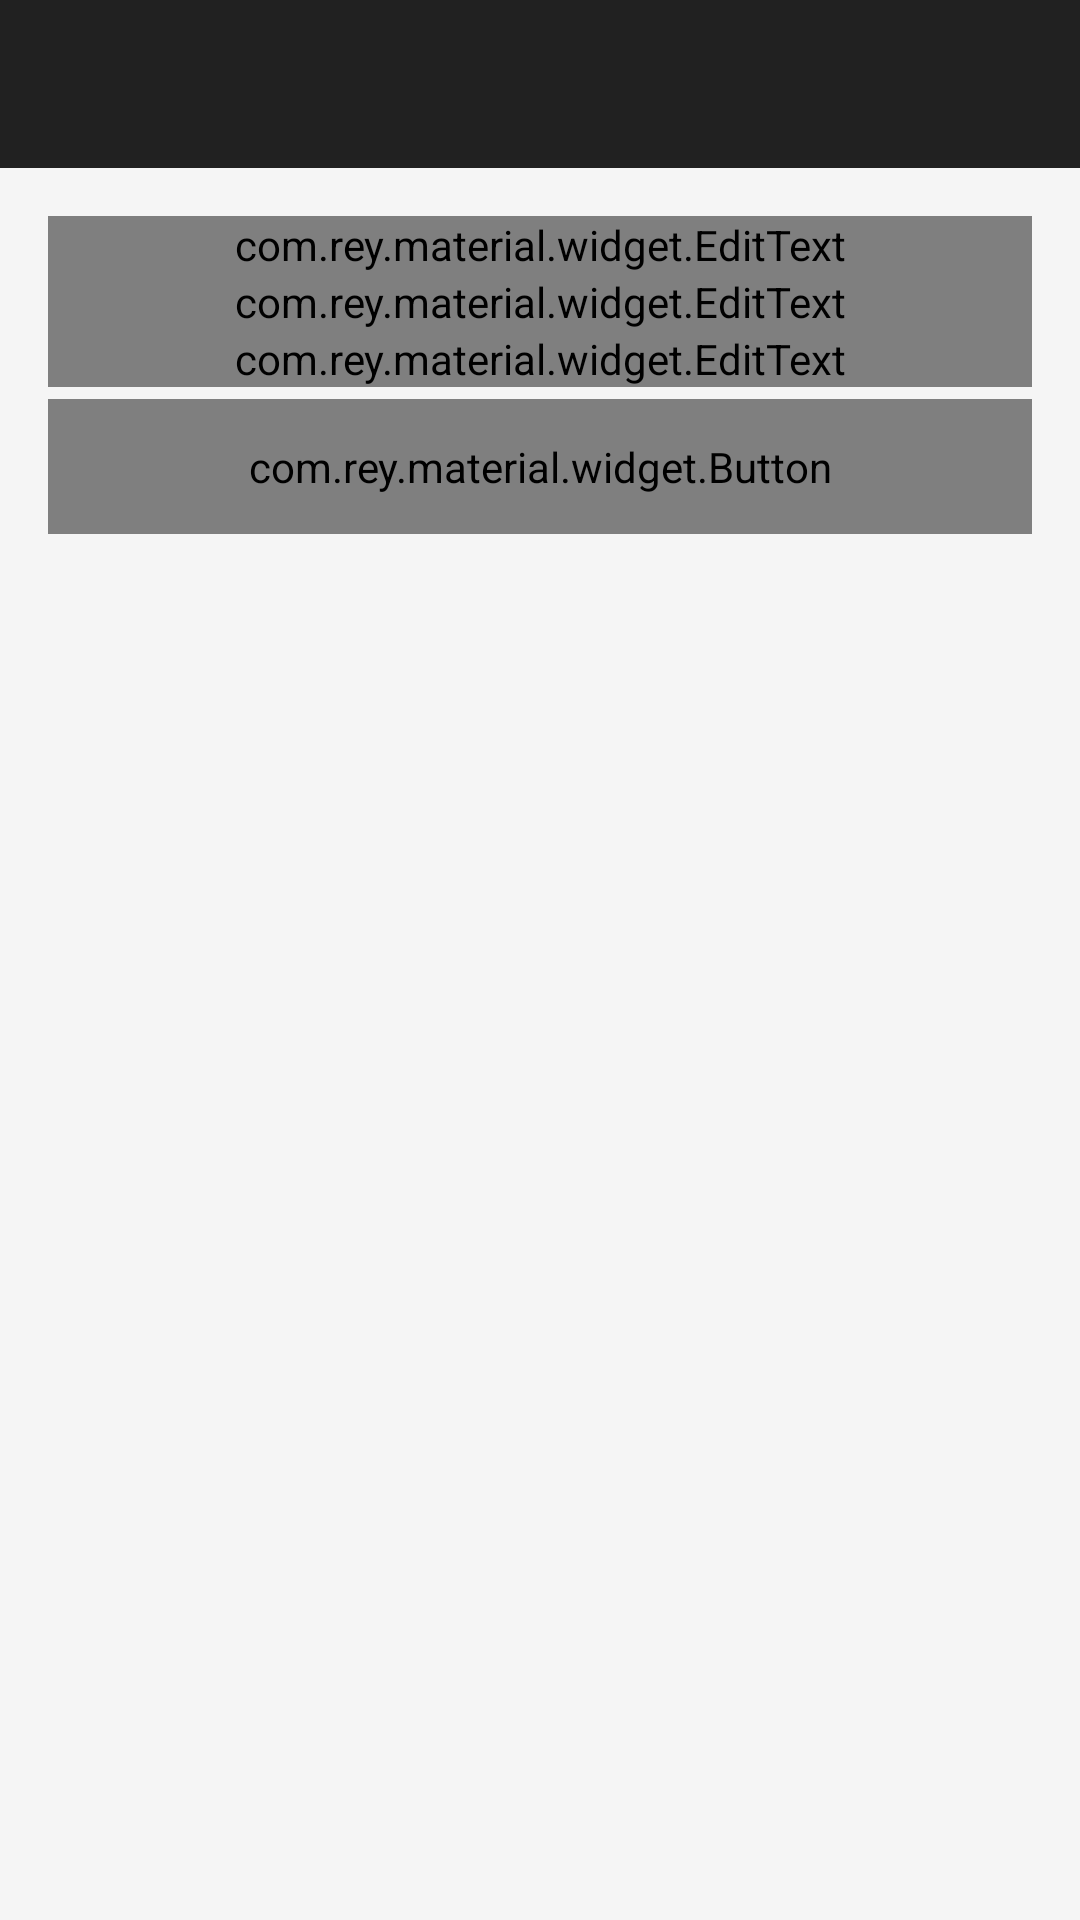

This screen was rendered from an Android layout file. Write that file and the resources it references.
<!-- AndroidManifest.xml: application theme AppTheme -->
<!-- res/layout/fragment_change_password.xml -->
<FrameLayout xmlns:android="http://schemas.android.com/apk/res/android"
    xmlns:tools="http://schemas.android.com/tools"
    android:layout_width="match_parent"
    android:layout_height="match_parent"
    android:background="@color/background_img"
    tools:context="com.arraybit.abposa.ChangePasswordFragment">

    <LinearLayout
        android:layout_width="match_parent"
        android:layout_height="match_parent"
        android:orientation="vertical"
        tools:ignore="UselessParent">

        <include
            android:id="@+id/app_bar"
            layout="@layout/app_bar_layout" />

        <ScrollView
            android:layout_width="match_parent"
            android:layout_height="wrap_content">

            <LinearLayout
                android:layout_width="match_parent"
                android:layout_height="wrap_content"
                android:orientation="vertical"
                android:paddingBottom="@dimen/activity_vertical_margin"
                android:paddingLeft="@dimen/activity_horizontal_margin"
                android:paddingRight="@dimen/activity_horizontal_margin"
                android:paddingTop="@dimen/activity_vertical_margin">

                <RelativeLayout
                    android:layout_width="wrap_content"
                    android:layout_height="wrap_content">

                    <com.rey.material.widget.EditText
                        android:id="@+id/etOldPassword"
                        style="@style/EditText"
                        android:layout_width="match_parent"
                        android:layout_height="wrap_content"
                        android:focusableInTouchMode="true"
                        android:hint="@string/cpOldPassword"
                        android:inputType="textWebPassword" />

                    <ToggleButton
                        android:id="@+id/tbPasswordShowOld"
                        style="@style/EditTextToogleButton"
                        android:layout_alignEnd="@+id/etOldPassword"
                        android:background="@drawable/showhideselector"
                        android:visibility="gone" />

                </RelativeLayout>

                <RelativeLayout
                    android:layout_width="wrap_content"
                    android:layout_height="wrap_content">

                    <com.rey.material.widget.EditText
                        android:id="@+id/etNewPassword"
                        style="@style/EditText"
                        android:layout_width="match_parent"
                        android:layout_height="wrap_content"
                        android:hint="@string/cpNewPasssword"
                        android:inputType="textWebPassword" />

                    <ToggleButton
                        android:id="@+id/tbPasswordShowNew"
                        style="@style/EditTextToogleButton"
                        android:layout_alignEnd="@+id/etNewPassword"
                        android:background="@drawable/showhideselector"
                        android:visibility="gone" />
                </RelativeLayout>

                <RelativeLayout
                    android:layout_width="wrap_content"
                    android:layout_height="wrap_content">

                    <com.rey.material.widget.EditText
                        android:id="@+id/etConfirmPassword"
                        style="@style/EditText"
                        android:layout_width="match_parent"
                        android:layout_height="wrap_content"
                        android:hint="@string/cpConfirmPassword"
                        android:imeOptions="actionDone"
                        android:inputType="textWebPassword" />

                    <ToggleButton
                        android:id="@+id/tbPasswordShowConfirm"
                        style="@style/EditTextToogleButton"
                        android:layout_alignEnd="@+id/etConfirmPassword"
                        android:background="@drawable/showhideselector"
                        android:visibility="gone" />
                </RelativeLayout>

                <com.rey.material.widget.Button
                    android:id="@+id/btnChangePassword"
                    style="@style/Button"
                    android:layout_width="match_parent"
                    android:layout_height="@dimen/button_Height"
                    android:layout_marginEnd="0dp"
                    android:layout_marginStart="0dp"
                    android:textSize="@dimen/control_TextMedium"
                    android:text="@string/cpChangePassword" />
            </LinearLayout>
        </ScrollView>
    </LinearLayout>
</FrameLayout>
<!-- res/layout/app_bar_layout.xml (included above) -->
<?xml version="1.0" encoding="utf-8"?>
<android.support.v7.widget.Toolbar
    xmlns:android="http://schemas.android.com/apk/res/android"
    xmlns:app="http://schemas.android.com/apk/res-auto"
    android:layout_width="match_parent"
    android:layout_height="wrap_content"
    android:minHeight="?attr/actionBarSize"
    android:theme="@style/ToolBar"
    app:popupTheme="@style/Popup">
</android.support.v7.widget.Toolbar>
<!-- resources referenced by this layout -->
<resources>
  <color name="background_img">#F5F5F5</color>
  <dimen name="activity_horizontal_margin">16dp</dimen>
  <dimen name="activity_vertical_margin">16dp</dimen>
  <dimen name="button_Height">45dp</dimen>
  <dimen name="control_TextMedium">16sp</dimen>
  <string name="cpChangePassword">Change Password</string>
  <string name="cpConfirmPassword">Confirm Password</string>
  <string name="cpNewPasssword">New Password</string>
  <string name="cpOldPassword">Old Password</string>
  <style name="EditTextToogleButton">
          <item name="android:layout_height">@dimen/tbutton_Height</item>
          <item name="android:layout_width">@dimen/tbutton_Width</item>
          <item name="android:background">@android:color/transparent</item>
          <item name="android:text">""</item>
          <item name="android:textOff">""</item>
          <item name="android:textOn">""</item>
      </style>
  <style name="Popup" parent="ThemeOverlay.AppCompat.Light">
          <item name="android:background">@android:color/white</item>
          <item name="android:textColor">@android:color/black</item>
          
      </style>
  <style name="ToolBar" parent="ThemeOverlay.AppCompat.Light">
          <item name="android:textColorPrimary">@android:color/white</item>
          <item name="android:textColorSecondary">@android:color/white</item>
          <item name="android:background">@color/primary</item>
          <item name="android:textColor">@android:color/white</item>
      </style>
  <style name="AppTheme" parent="AppTheme.Base">
          <item name="android:windowTranslucentStatus">false</item>
          <item name="android:windowNoTitle">true</item>
          <item name="android:windowFullscreen">true</item>
          <item name="android:windowContentTransitions">true</item>
          <item name="android:windowDisablePreview">true</item>
      </style>
  <!-- drawable button_drawable (drawable) -->
  <?xml version="1.0" encoding="utf-8"?>
  <selector xmlns:android="http://schemas.android.com/apk/res/android">
      <item android:state_enabled="true">
          <inset android:insetBottom="1dp" android:insetLeft="1dp" android:insetRight="1dp" android:insetTop="1dp">
              <shape android:shape="rectangle">
                  <corners android:radius="4dp" />
                  
                  <solid android:color="@color/accent" />
              </shape>
          </inset>
      </item>
      <item android:state_enabled="false">
          <inset android:insetBottom="1dp" android:insetLeft="1dp" android:insetRight="1dp" android:insetTop="1dp">
              <shape android:shape="rectangle">
                  <corners android:radius="4dp" />
                  
                  
                  <solid android:color="#80FFAB00" />
              </shape>
          </inset>
      </item>
  </selector>
  <color name="accent_dark">#01579b</color>
      ///400
  <dimen name="control_TextNormal">14sp</dimen>
  <color name="accent_light">#4fc3f7</color>
  <dimen name="button_marginTop">@dimen/control_SpecingTiny</dimen>
  <dimen name="button_marginBottom">2dp</dimen>
  <dimen name="button_marginStart">@dimen/control_SpecingTiny</dimen>
  <dimen name="button_marginEnd">@dimen/control_SpecingTiny</dimen>
  <color name="error_text">#FF5252</color>
  <color name="grey_800">#424242</color>
  <color name="primary_dark">#424242</color>
  <color name="grey_700">#616161</color>
  <dimen name="tbutton_Height">24dp</dimen>
  <dimen name="tbutton_Width">24dp</dimen>
  <color name="primary">#212121</color>
  <style name="AppTheme.Base" parent="Theme.AppCompat.Light.NoActionBar">
          <item name="colorPrimary">@color/primary</item>
          <item name="colorPrimaryDark">@color/primary_dark</item>
          <item name="colorAccent">@color/accent</item>
      </style>
  <color name="accent">#03a9f4</color>
      ///200
  <dimen name="control_SpecingTiny">4dp</dimen>
</resources>
